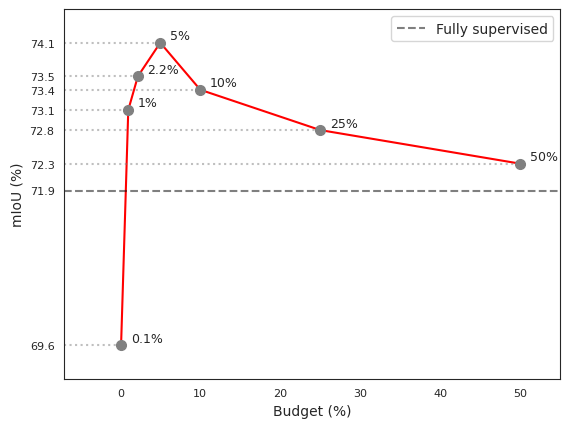

Write Python code to recreate this figure. (Note: this script raises an exception after producing the figure.)
import seaborn as sns
import matplotlib.pyplot as plt

# Define x and y values
budget = [0.1, 1, 2.2, 5, 10, 25, 50]
miou = [69.6, 73.1, 73.5, 74.1, 73.4, 72.8, 72.3]
fully_sup = 71.9
budget_str = [str(y)+'%' for y in budget]
miou_str = [str(y) for y in miou]
miou[2] += 0.1

# Set a pastel color palette
# colors = ["#FACFD7", "#FFE4C4", "#E1D5E7", "#D0F0C0", "#FFD1DC", "#BFEFFF", "#FFDAB9", "#FFBBCC"]
colors = ["red", "blue", "green", "purple", "orange", "magenta", "cyan", "brown"]
sns.set_palette(colors)

# Create a Seaborn line plot
sns.set_style("white")
sns.lineplot(x=budget, y=miou)

xmin = -7
xmax = 55

for i in range(len(budget)):
    plt.plot(budget[i], miou[i], 'o', color="grey", markersize=7)
    plt.hlines(y=miou[i], xmin=xmin, xmax=budget[i], color="grey", alpha=0.5, linestyles='dotted')
    plt.text(budget[i]+1.2, miou[i]+0.05, budget_str[i], fontsize=9)

# Plot fully supervised
plt.hlines(y=fully_sup, xmin=xmin, xmax=xmax, color="black",
           alpha=0.5, linestyles='dashed', label="Fully supervised")
plt.legend()

# Set y-axis tick locations and labels
plt.xticks(fontsize=8)
plt.yticks([fully_sup]+miou,[str(fully_sup)]+ miou_str, fontsize=8)

# Other params
# plt.xscale("log")
plt.ylim(min(miou)-0.5, max(miou)+0.5)
plt.xlim(xmin, xmax) # -20, 105

# Set title and axis labels
# plt.title("Performance variation on GTAV → Cityscapes\n with different budgets for pixels labeling", fontdict={'fontsize': 10})
plt.xlabel("Budget (%)")
plt.ylabel("mIoU (%)")

# Display the plot
plt.show()
plt.savefig("visualizations/budget_plot.png", dpi=300)
